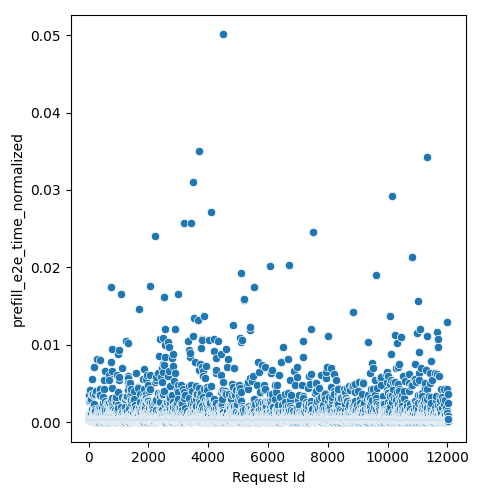

Source data for this figure (header and first rows):
Request Id, prefill_e2e_time_normalized
4, 0.0003805
5, 0.0003782
8, 0.0003824
3, 0.003547
6, 0.0003846
0, 0.0003805
1, 0.0007402
7, 0.0003848
9, 0.000384
2, 0.0011
14, 0.0003565
10, 0.0003697
16, 0.0003675
15, 0.0003628
22, 0.0004191
13, 0.002796
21, 0.0003795
24, 0.0005396
19, 0.000669
17, 0.0003691
20, 0.0005149
25, 0.000562
23, 0.0003669
12, 0.0003519
18, 0.0003754
11, 0.0003858
26, 0.0002468
28, 0.0004134
27, 0.0003795
36, 0.0002985
33, 0.0003614
37, 0.0003689
34, 0.0003777
35, 0.0003728
32, 0.002855
31, 0.0006588
29, 0.000365
30, 0.002931
44, 0.0003628
45, 0.0003751
42, 0.0003677
41, 0.0004263
43, 0.004132
38, 0.0003304
40, 0.0002788
39, 0.0002788
57, 0.001157
56, 0.000366
58, 0.001138
48, 0.0003456
59, 0.002884
52, 0.0007059
46, 0.0003519
54, 0.0003719
47, 0.0001844
49, 0.0003768
51, 0.000409
55, 0.0003782
53, 0.000377
60, 0.0008191
... 11,971 more rows
